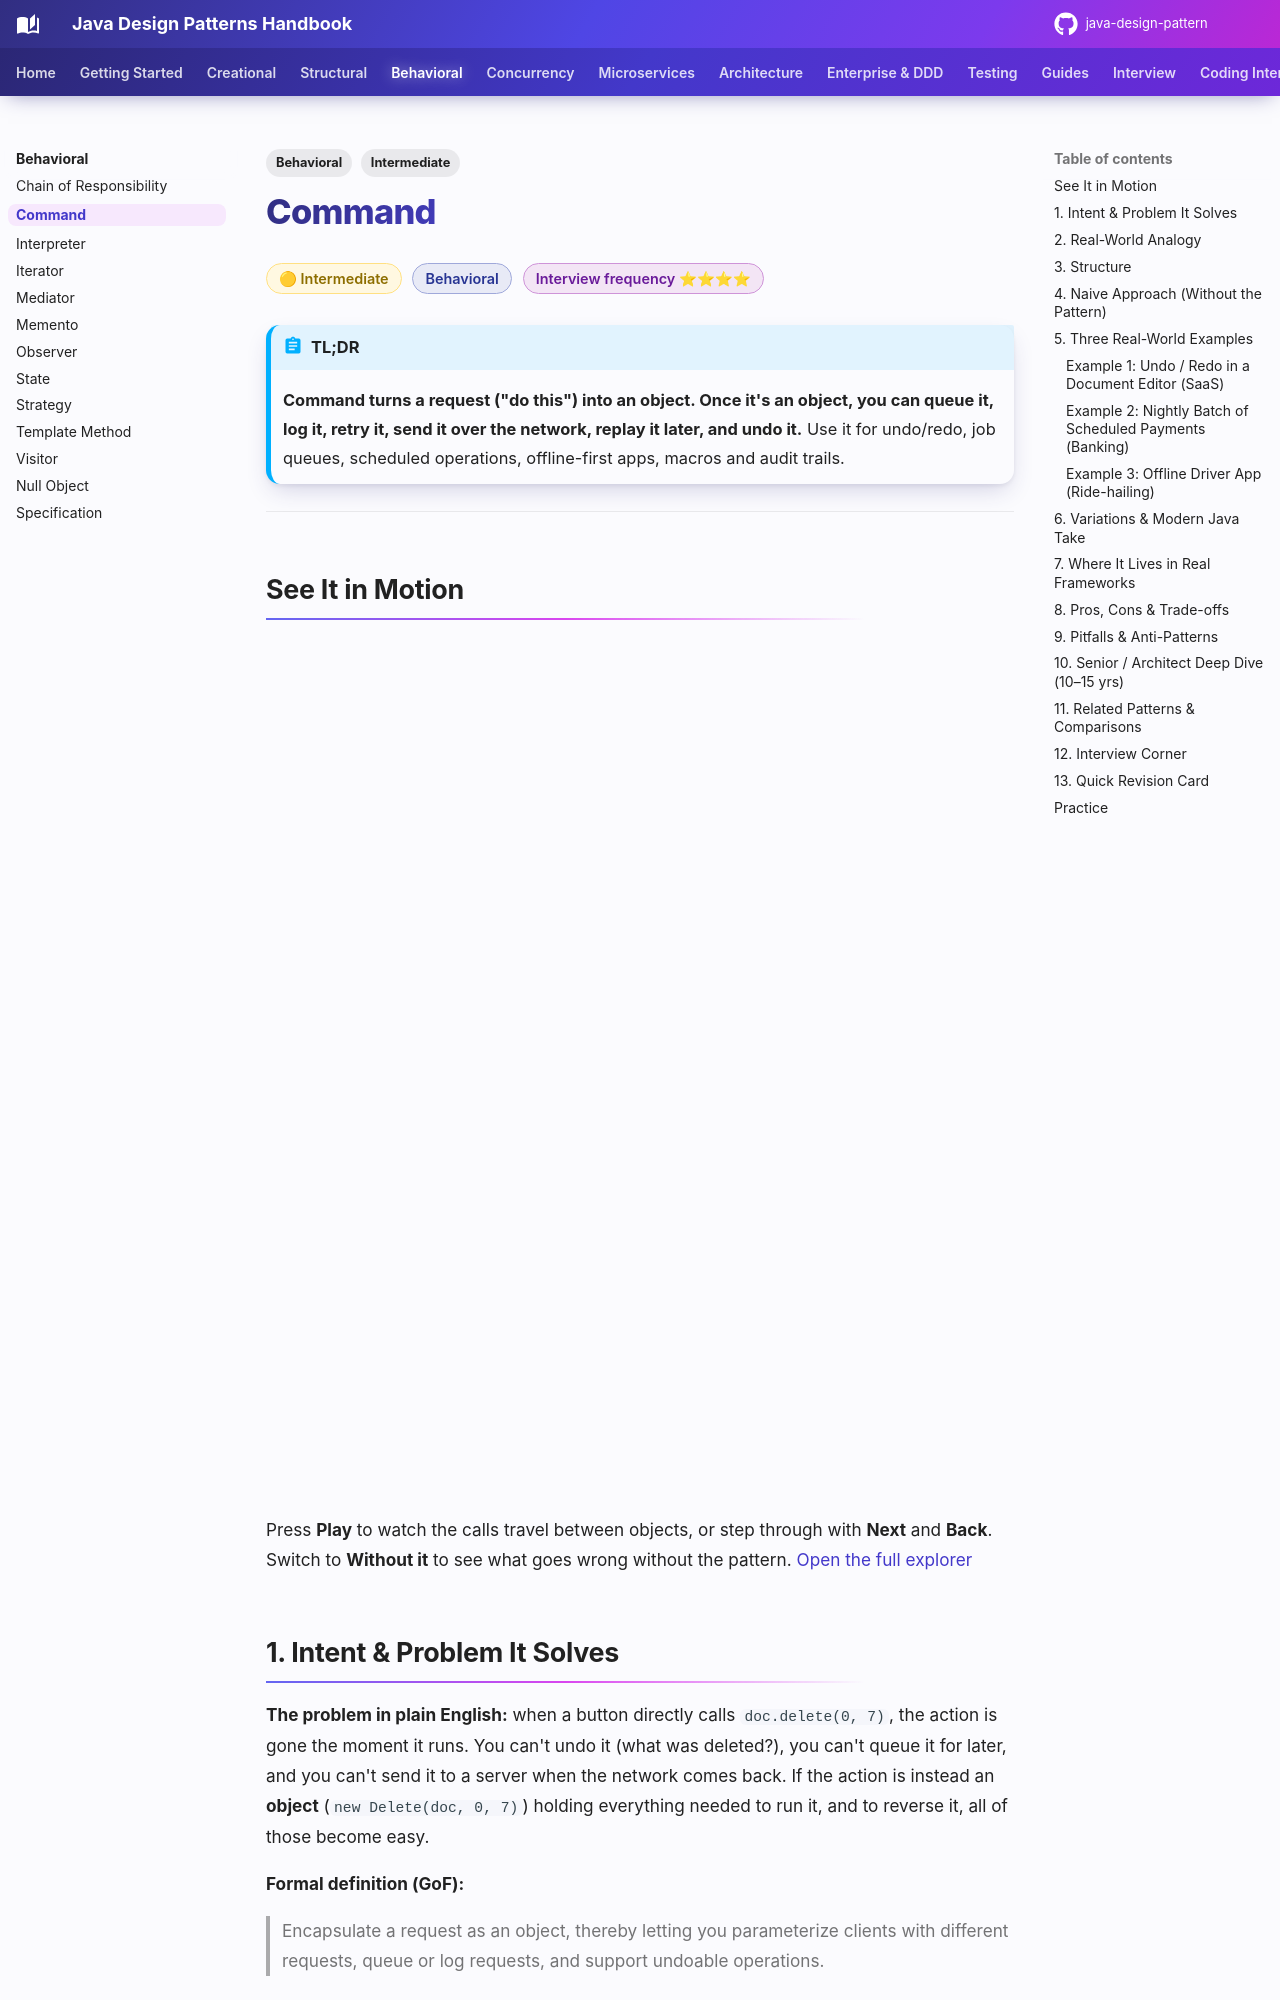

repository: khiruashish/java-design-pattern · page: behavioral/command/index.html · generator: mkdocs

---
tags:
  - Behavioral
  - Intermediate
---

# Command

<span class="badge badge--intermediate">🟡 Intermediate</span>
<span class="badge badge--category">Behavioral</span>
<span class="badge badge--interview">Interview frequency ⭐⭐⭐⭐</span>

!!! abstract "TL;DR"
    **Command turns a request ("do this") into an object. Once it's an object, you can queue it, log it, retry it, send it over the network, replay it later, and undo it.**
    Use it for undo/redo, job queues, scheduled operations, offline-first apps, macros and audit trails.

---

## See It in Motion

<iframe class="motion-embed" src="../../motion/index.html?p=command&amp;embed=1" title="Animated walkthrough of the Command pattern" loading="lazy"></iframe>

Press **Play** to watch the calls travel between objects, or step through with **Next** and **Back**. Switch to **Without it** to see what goes wrong without the pattern. [Open the full explorer](../motion/index.html#command){ target=_blank }

## 1. Intent & Problem It Solves

**The problem in plain English:** when a button directly calls `doc.delete(0, 7)`, the action is gone the moment it runs. You can't undo it (what was deleted?), you can't queue it for later, and you can't send it to a server when the network comes back. If the action is instead an **object** (`new Delete(doc, 0, 7)`) holding everything needed to run it, and to reverse it, all of those become easy.

**Formal definition (GoF):**
> Encapsulate a request as an object, thereby letting you parameterize clients with different requests, queue or log requests, and support undoable operations.

## 2. Real-World Analogy

!!! example "A restaurant order slip"
    The waiter writes your order on a slip (**command**) and puts it on the kitchen rail (**queue**). The chef (**receiver**) cooks orders in sequence. The slip can be read again for the bill (**log**), corrected (**undo**: "cancel the dessert"), or re-made if dropped (**retry**). The waiter (**invoker**) never needs to know how to cook.
